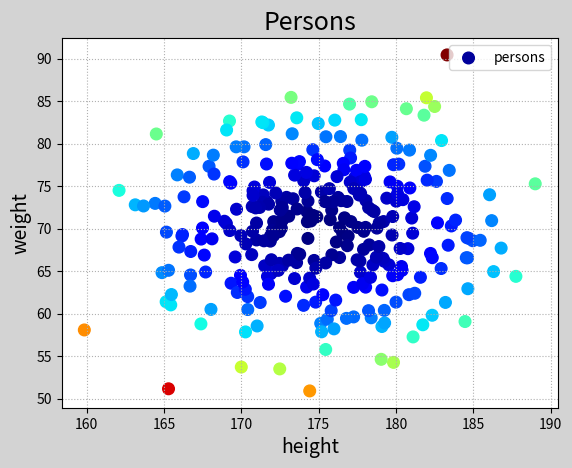

The matplotlib source for this figure:
import matplotlib.pyplot as mp
import numpy as np

# 随机生成一组数据
n = 300
# 172:	期望值
# 10:	标准差
# n:	数字生成数量
height = np.random.normal(175, 5, n)
weight = np.random.normal(70, 7, n)

mp.figure('Persons', facecolor='lightgray')
mp.title('Persons',fontsize=18)
mp.xlabel('height',fontsize=14)
mp.ylabel('weight',fontsize=14)
mp.grid(linestyle=':')
d = (height-175)**2 + (weight-70)**2
mp.scatter(
    height,weight,marker='o',s=70,label ='persons',c=d,cmap='jet')
mp.legend()
mp.show()

# # 随机生成一组数据
# n = 300
# height = np.random.normal(175, 5, n)
# weight = np.random.normal(70, 7, n)
#
# mp.figure('Persons', facecolor='lightgray')
# mp.title('Persons', fontsize=18)
# mp.xlabel('height', fontsize=14)
# mp.ylabel('weight', fontsize=14)
# mp.grid(linestyle=':')
# d = (height - 175) ** 2 + (weight - 70)**2
# mp.scatter(
#     height, weight, marker='o', s=70,
#     label='persons', c=d, cmap='jet')
# mp.legend()
# mp.show()